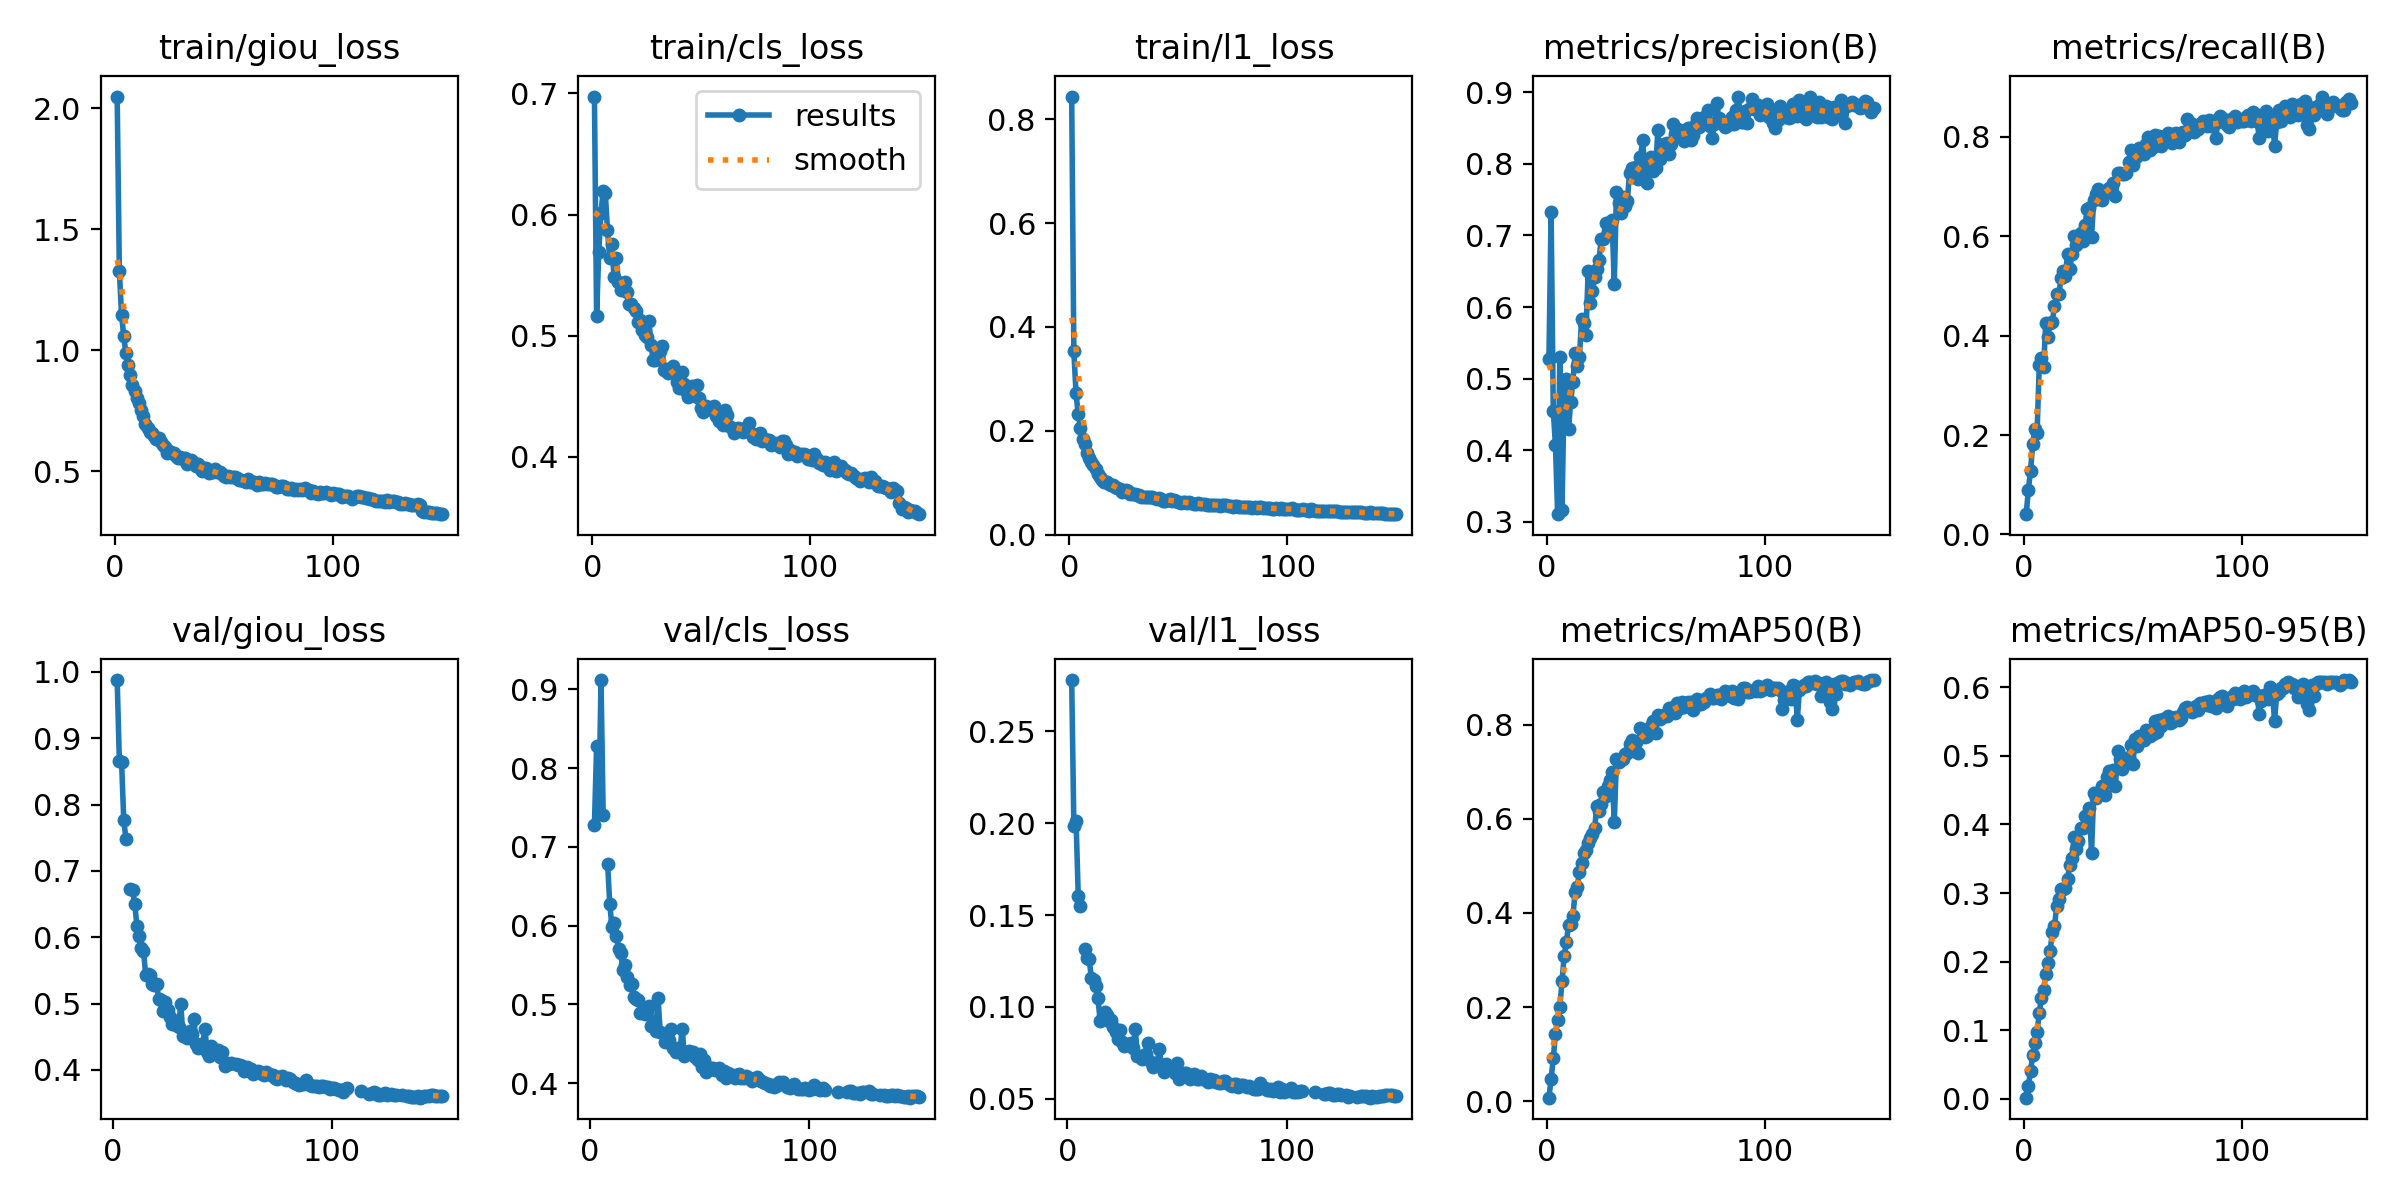

Data behind this chart, as committed beside it:
epoch, time, train/giou_loss, train/cls_loss, train/l1_loss, metrics/precision(B), metrics/recall(B), metrics/mAP50(B), metrics/mAP50-95(B), val/giou_loss, val/cls_loss, val/l1_loss, lr/pg0, lr/pg1, lr/pg2
1, 227.4, 2.048, 0.6974, 0.8437, 0.5268, 0.04084, 0.00772, 0.00192, nan, nan, nan, 0.0003324, 0.0003324, 0.0003324
2, 694.7, 1.328, 0.5159, 0.3528, 0.7332, 0.08905, 0.04796, 0.01924, 0.9878, 0.728, 0.2779, 0.0006614, 0.0006614, 0.0006614
3, 1546, 1.147, 0.5693, 0.2719, 0.4552, 0.1286, 0.09131, 0.04038, 0.8656, 0.8281, 0.1985, 0.0009859, 0.0009859, 0.0009859
4, 2044, 1.059, 0.6011, 0.232, 0.4066, 0.1819, 0.144, 0.06381, 0.8649, 0.7429, 0.2014, 0.0009802, 0.0009802, 0.0009802
5, 2781, 0.9868, 0.6196, 0.2059, 0.3106, 0.2115, 0.1721, 0.08149, 0.7765, 0.912, 0.1602, 0.0009736, 0.0009736, 0.0009736
6, 3198, 0.9385, 0.6175, 0.1844, 0.5299, 0.2041, 0.1998, 0.09753, 0.7486, 0.7407, 0.1548, 0.000967, 0.000967, 0.000967
7, 3673, 0.8992, 0.5868, 0.1753, 0.3161, 0.3398, 0.2545, 0.1252, nan, nan, nan, 0.0009604, 0.0009604, 0.0009604
8, 4014, 0.8569, 0.5642, 0.1575, 0.4804, 0.354, 0.3086, 0.1476, 0.6734, 0.6788, 0.1314, 0.0009538, 0.0009538, 0.0009538
9, 4459, 0.8333, 0.5753, 0.148, 0.5001, 0.3374, 0.3374, 0.159, 0.6715, 0.6274, 0.1268, 0.0009472, 0.0009472, 0.0009472
10, 4798, 0.8035, 0.5484, 0.1394, 0.4294, 0.426, 0.3742, 0.1815, 0.6504, 0.5977, 0.1258, 0.0009406, 0.0009406, 0.0009406
11, 5127, 0.7812, 0.5645, 0.1348, 0.4678, 0.3976, 0.3772, 0.198, 0.6178, 0.6038, 0.1155, 0.000934, 0.000934, 0.000934
12, 5430, 0.7515, 0.544, 0.1262, 0.4956, 0.4257, 0.3926, 0.2152, 0.6014, 0.5865, 0.1145, 0.0009274, 0.0009274, 0.0009274
13, 5682, 0.7263, 0.538, 0.1166, 0.5353, 0.4271, 0.4437, 0.2435, 0.5835, 0.5708, 0.1115, 0.0009208, 0.0009208, 0.0009208
14, 5936, 0.696, 0.5416, 0.1105, 0.5171, 0.4596, 0.4558, 0.2519, 0.5787, 0.565, 0.1046, 0.0009142, 0.0009142, 0.0009142
15, 6175, 0.6773, 0.5446, 0.1057, 0.5304, 0.4827, 0.4864, 0.2805, 0.5437, 0.5434, 0.09212, 0.0009076, 0.0009076, 0.0009076
16, 6410, 0.6603, 0.5361, 0.1019, 0.5826, 0.4828, 0.5051, 0.2907, 0.544, 0.5499, 0.0933, 0.000901, 0.000901, 0.000901
17, 6663, 0.6575, 0.526, 0.1006, 0.5774, 0.5147, 0.5283, 0.3054, 0.5438, 0.5347, 0.09744, 0.0008944, 0.0008944, 0.0008944
18, 6878, 0.6445, 0.5259, 0.09814, 0.5616, 0.5302, 0.5335, 0.3061, 0.5294, 0.5243, 0.09552, 0.0008878, 0.0008878, 0.0008878
19, 7092, 0.6335, 0.5226, 0.09585, 0.65, 0.5196, 0.5491, 0.3076, 0.5278, 0.5263, 0.09258, 0.0008812, 0.0008812, 0.0008812
20, 7347, 0.6375, 0.5205, 0.09614, 0.606, 0.5649, 0.5596, 0.3207, 0.5295, 0.5098, 0.0926, 0.0008746, 0.0008746, 0.0008746
21, 7585, 0.6218, 0.5117, 0.09172, 0.6227, 0.5345, 0.5669, 0.3412, 0.5063, 0.5071, 0.08895, 0.000868, 0.000868, 0.000868
22, 7802, 0.6066, 0.513, 0.08943, 0.6422, 0.5632, 0.5806, 0.3514, 0.5053, 0.5059, 0.08644, 0.0008614, 0.0008614, 0.0008614
23, 8052, 0.5984, 0.5043, 0.08866, 0.653, 0.5994, 0.6278, 0.3814, 0.489, 0.4895, 0.08246, 0.0008548, 0.0008548, 0.0008548
24, 8319, 0.5764, 0.5007, 0.08263, 0.6656, 0.5826, 0.6165, 0.3642, 0.5024, 0.4926, 0.08723, 0.0008482, 0.0008482, 0.0008482
25, 8557, 0.5821, 0.4988, 0.08384, 0.6949, 0.5904, 0.6316, 0.3753, 0.491, 0.4879, 0.081, 0.0008416, 0.0008416, 0.0008416
26, 8796, 0.5767, 0.5124, 0.08564, 0.6949, 0.6062, 0.6562, 0.3955, 0.4794, 0.4917, 0.07857, 0.000835, 0.000835, 0.000835
27, 9035, 0.5741, 0.4924, 0.08369, 0.7178, 0.5905, 0.6481, 0.3953, 0.4696, 0.4977, 0.07972, 0.0008284, 0.0008284, 0.0008284
28, 9329, 0.5619, 0.4797, 0.07842, 0.7015, 0.6215, 0.669, 0.4117, 0.4741, 0.4725, 0.07931, 0.0008218, 0.0008218, 0.0008218
29, 9567, 0.5563, 0.4802, 0.07789, 0.7035, 0.6537, 0.6817, 0.4108, 0.4684, 0.4792, 0.08021, 0.0008152, 0.0008152, 0.0008152
30, 9807, 0.5582, 0.4879, 0.07836, 0.7211, 0.6554, 0.6993, 0.424, 0.4652, 0.4656, 0.07766, 0.0008086, 0.0008086, 0.0008086
31, 10059, 0.55, 0.4874, 0.07728, 0.6317, 0.5976, 0.5925, 0.3587, 0.4992, 0.5082, 0.08779, 0.000802, 0.000802, 0.000802
32, 10313, 0.554, 0.4918, 0.07639, 0.7608, 0.6716, 0.7269, 0.4458, 0.4507, 0.4645, 0.07335, 0.0007954, 0.0007954, 0.0007954
33, 10527, 0.5301, 0.4717, 0.07182, 0.7453, 0.6835, 0.7206, 0.4388, nan, nan, nan, 0.0007888, 0.0007888, 0.0007888
34, 10741, 0.5388, 0.4723, 0.07292, 0.7308, 0.6942, 0.7239, 0.4463, 0.4481, 0.4519, 0.07178, 0.0007822, 0.0007822, 0.0007822
35, 10955, 0.5446, 0.4693, 0.07311, 0.7531, 0.6851, 0.726, 0.447, 0.4588, 0.4627, 0.07388, 0.0007756, 0.0007756, 0.0007756
36, 11170, 0.5362, 0.4702, 0.07295, 0.741, 0.6734, 0.7366, 0.4565, 0.4543, 0.4541, 0.07431, 0.000769, 0.000769, 0.000769
37, 11384, 0.521, 0.4746, 0.07327, 0.7488, 0.6874, 0.7403, 0.443, 0.4767, 0.4682, 0.08045, 0.0007624, 0.0007624, 0.0007624
38, 11599, 0.528, 0.47, 0.07263, 0.7871, 0.6921, 0.7594, 0.4698, 0.4386, 0.445, 0.0701, 0.0007558, 0.0007558, 0.0007558
39, 11813, 0.5126, 0.462, 0.07102, 0.7946, 0.6959, 0.768, 0.4772, 0.4326, 0.4395, 0.06709, 0.0007492, 0.0007492, 0.0007492
40, 12028, 0.5013, 0.4565, 0.06795, 0.781, 0.6889, 0.7444, 0.4742, 0.4385, 0.4441, 0.06811, 0.0007426, 0.0007426, 0.0007426
41, 12242, 0.5151, 0.4704, 0.06985, 0.7961, 0.7062, 0.7641, 0.4799, 0.4359, 0.4403, 0.06967, 0.000736, 0.000736, 0.000736
42, 12457, 0.5148, 0.4605, 0.06959, 0.7784, 0.6797, 0.7391, 0.4563, 0.4625, 0.4689, 0.07698, 0.0007294, 0.0007294, 0.0007294
43, 12671, 0.4938, 0.4543, 0.06533, 0.8089, 0.7272, 0.7934, 0.5075, 0.4275, 0.4345, 0.06766, 0.0007228, 0.0007228, 0.0007228
44, 12886, 0.4968, 0.4494, 0.06446, 0.8327, 0.7264, 0.7836, 0.4955, 0.4204, 0.4384, 0.06442, 0.0007162, 0.0007162, 0.0007162
45, 13099, 0.4948, 0.4577, 0.06761, 0.7935, 0.7239, 0.7741, 0.4813, 0.4358, 0.4406, 0.06897, 0.0007096, 0.0007096, 0.0007096
46, 13314, 0.5077, 0.4585, 0.06784, 0.7736, 0.7256, 0.7769, 0.4873, 0.4289, 0.4383, 0.06809, 0.000703, 0.000703, 0.000703
47, 13528, 0.4959, 0.45, 0.06543, 0.8029, 0.726, 0.7905, 0.4966, 0.4254, 0.4391, 0.06604, 0.0006964, 0.0006964, 0.0006964
48, 13743, 0.4945, 0.4596, 0.0668, 0.809, 0.7486, 0.7965, 0.4972, 0.4308, 0.4335, 0.06737, 0.0006898, 0.0006898, 0.0006898
49, 13957, 0.4863, 0.4487, 0.06503, 0.7903, 0.7722, 0.8075, 0.5161, 0.419, 0.4298, 0.06429, 0.0006832, 0.0006832, 0.0006832
50, 14172, 0.4813, 0.4403, 0.06293, 0.7938, 0.7429, 0.7825, 0.4883, 0.4278, 0.4365, 0.06934, 0.0006766, 0.0006766, 0.0006766
51, 14386, 0.4771, 0.437, 0.06125, 0.8479, 0.7577, 0.8208, 0.5247, 0.4056, 0.4204, 0.06075, 0.00067, 0.00067, 0.00067
52, 14601, 0.4797, 0.4419, 0.06205, 0.8075, 0.7605, 0.8127, 0.5138, 0.4112, 0.4288, 0.06392, 0.0006634, 0.0006634, 0.0006634
53, 14815, 0.4767, 0.4395, 0.06278, 0.8179, 0.7771, 0.8155, 0.5285, 0.4092, 0.4141, 0.06385, 0.0006568, 0.0006568, 0.0006568
54, 15030, 0.4764, 0.4393, 0.06056, 0.8277, 0.7662, 0.8214, 0.5285, 0.4098, 0.4208, 0.06426, 0.0006502, 0.0006502, 0.0006502
55, 15243, 0.4755, 0.4399, 0.06285, 0.8286, 0.7658, 0.8176, 0.5227, nan, nan, nan, 0.0006436, 0.0006436, 0.0006436
56, 15458, 0.4738, 0.4421, 0.06164, 0.8139, 0.7843, 0.8344, 0.5378, 0.4087, 0.4196, 0.06087, 0.000637, 0.000637, 0.000637
57, 15672, 0.4646, 0.4335, 0.05926, 0.8271, 0.7995, 0.8349, 0.533, 0.4076, 0.4166, 0.06188, 0.0006304, 0.0006304, 0.0006304
58, 15887, 0.4644, 0.4292, 0.05816, 0.8553, 0.7739, 0.8323, 0.5293, 0.4069, 0.417, 0.06325, 0.0006238, 0.0006238, 0.0006238
59, 16101, 0.46, 0.4367, 0.06029, 0.8419, 0.7781, 0.8257, 0.5312, 0.4058, 0.4193, 0.06057, 0.0006172, 0.0006172, 0.0006172
60, 16316, 0.4533, 0.4261, 0.05872, 0.8483, 0.8041, 0.8456, 0.5512, 0.3986, 0.4103, 0.06065, 0.0006106, 0.0006106, 0.0006106
... 90 more rows
